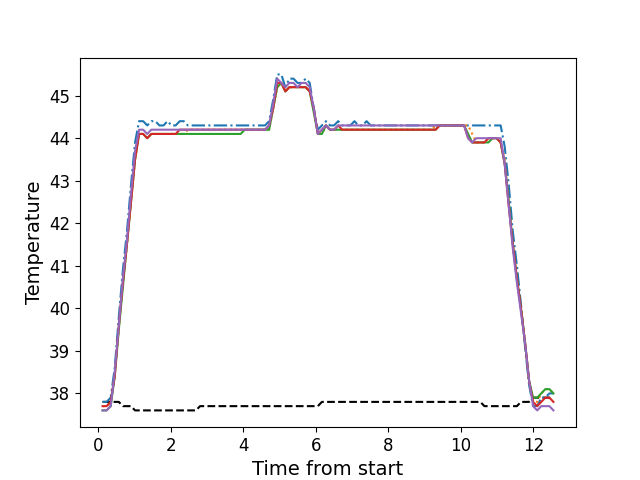

Source data for this figure (header and first rows):
, times, neutral, z1, z2, z3, z4, z5
0, 0.1186, 37.8, 37.8, 37.7, 37.6, 37.7, 37.6
1, 0.2302, 37.8, 37.8, 37.7, 37.6, 37.7, 37.6
2, 0.3429, 37.8, 37.9, 37.8, 37.7, 37.8, 37.7
3, 0.4545, 37.8, 38.6, 38.4, 38.4, 38.4, 38.5
4, 0.5674, 37.8, 39.8, 39.5, 39.5, 39.6, 39.6
5, 0.6792, 37.7, 40.9, 40.6, 40.5, 40.6, 40.7
6, 0.7909, 37.7, 41.8, 41.5, 41.5, 41.5, 41.6
7, 0.9035, 37.7, 42.9, 42.5, 42.5, 42.5, 42.7
8, 1.015, 37.6, 43.9, 43.5, 43.5, 43.5, 43.7
9, 1.126, 37.6, 44.4, 44.1, 44.1, 44.1, 44.2
10, 1.239, 37.6, 44.4, 44.1, 44.1, 44.1, 44.2
11, 1.351, 37.6, 44.3, 44.0, 44.0, 44.0, 44.1
12, 1.463, 37.6, 44.4, 44.1, 44.1, 44.1, 44.2
13, 1.576, 37.6, 44.4, 44.1, 44.1, 44.1, 44.2
14, 1.687, 37.6, 44.3, 44.1, 44.1, 44.1, 44.2
15, 1.8, 37.6, 44.3, 44.1, 44.1, 44.1, 44.2
16, 1.912, 37.6, 44.4, 44.1, 44.1, 44.1, 44.2
17, 2.023, 37.6, 44.3, 44.1, 44.1, 44.1, 44.2
18, 2.136, 37.6, 44.3, 44.1, 44.1, 44.1, 44.2
19, 2.247, 37.6, 44.4, 44.1, 44.1, 44.2, 44.2
20, 2.36, 37.6, 44.4, 44.1, 44.1, 44.2, 44.2
21, 2.472, 37.6, 44.3, 44.2, 44.1, 44.2, 44.2
22, 2.584, 37.6, 44.3, 44.2, 44.1, 44.2, 44.2
23, 2.696, 37.6, 44.3, 44.2, 44.1, 44.2, 44.2
24, 2.808, 37.7, 44.3, 44.2, 44.1, 44.2, 44.2
25, 2.92, 37.7, 44.3, 44.2, 44.1, 44.2, 44.2
26, 3.032, 37.7, 44.3, 44.2, 44.1, 44.2, 44.2
27, 3.144, 37.7, 44.3, 44.2, 44.1, 44.2, 44.2
28, 3.256, 37.7, 44.3, 44.2, 44.1, 44.2, 44.2
29, 3.368, 37.7, 44.3, 44.2, 44.1, 44.2, 44.2
30, 3.481, 37.7, 44.3, 44.2, 44.1, 44.2, 44.2
31, 3.593, 37.7, 44.3, 44.2, 44.1, 44.2, 44.2
32, 3.704, 37.7, 44.3, 44.2, 44.1, 44.2, 44.2
33, 3.817, 37.7, 44.3, 44.2, 44.1, 44.2, 44.2
34, 3.929, 37.7, 44.3, 44.2, 44.1, 44.2, 44.2
35, 4.04, 37.7, 44.3, 44.2, 44.2, 44.2, 44.2
36, 4.153, 37.7, 44.3, 44.2, 44.2, 44.2, 44.2
37, 4.265, 37.7, 44.3, 44.2, 44.2, 44.2, 44.2
38, 4.377, 37.7, 44.3, 44.2, 44.2, 44.2, 44.2
39, 4.489, 37.7, 44.3, 44.2, 44.2, 44.2, 44.2
40, 4.602, 37.7, 44.3, 44.2, 44.2, 44.2, 44.2
41, 4.713, 37.7, 44.4, 44.2, 44.2, 44.3, 44.3
42, 4.825, 37.7, 44.9, 44.7, 44.7, 44.7, 44.8
43, 4.937, 37.7, 45.5, 45.2, 45.2, 45.3, 45.4
44, 5.05, 37.7, 45.5, 45.3, 45.3, 45.3, 45.3
45, 5.162, 37.7, 45.2, 45.1, 45.1, 45.1, 45.2
46, 5.273, 37.7, 45.4, 45.2, 45.2, 45.2, 45.3
47, 5.386, 37.7, 45.4, 45.2, 45.2, 45.2, 45.3
48, 5.498, 37.7, 45.3, 45.2, 45.2, 45.2, 45.2
49, 5.609, 37.7, 45.3, 45.2, 45.2, 45.2, 45.3
50, 5.722, 37.7, 45.4, 45.2, 45.2, 45.2, 45.3
51, 5.833, 37.7, 45.3, 45.1, 45.1, 45.1, 45.2
52, 5.946, 37.7, 44.7, 44.7, 44.6, 44.7, 44.7
53, 6.058, 37.7, 44.2, 44.1, 44.1, 44.1, 44.1
54, 6.17, 37.8, 44.3, 44.1, 44.1, 44.2, 44.2
55, 6.282, 37.8, 44.4, 44.3, 44.3, 44.3, 44.3
56, 6.394, 37.8, 44.3, 44.2, 44.2, 44.2, 44.2
57, 6.506, 37.8, 44.3, 44.2, 44.2, 44.2, 44.2
58, 6.618, 37.8, 44.4, 44.2, 44.2, 44.3, 44.3
59, 6.73, 37.8, 44.3, 44.2, 44.2, 44.2, 44.3
... 52 more rows
